2-way image classification set "Dataset-TSTH" from GitHub (CRISTIANNICOLASTAMBUNAN12/Dataset-TSTH); label vocabulary: sehat, tidak sehat.

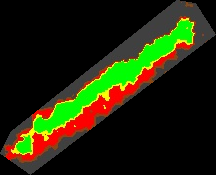
Label: sehat

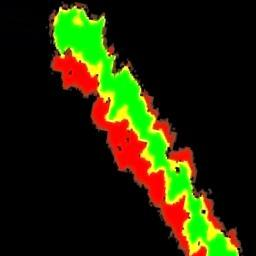
Label: tidak sehat

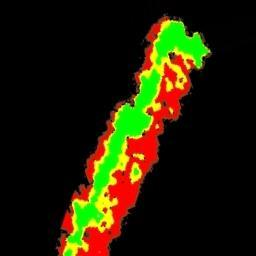
Label: tidak sehat

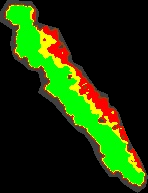
Label: sehat

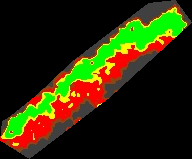
Label: tidak sehat

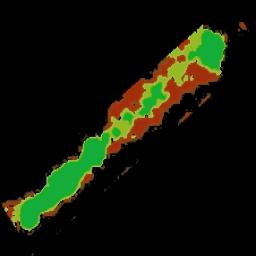
Label: sehat
